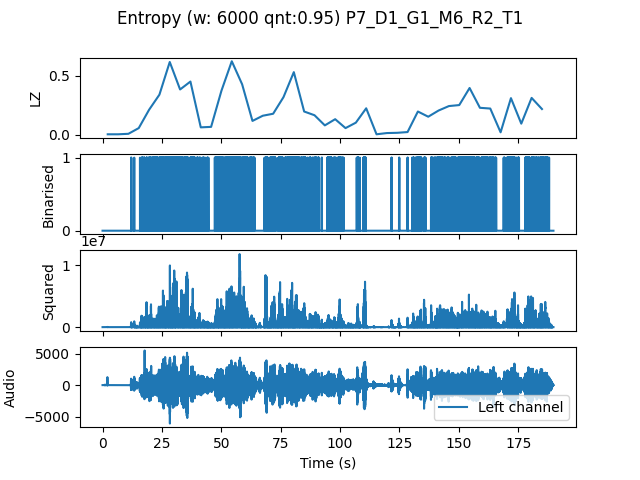

The data file committed next to this chart (first rows):
, t0, LZ, CTW
mean, 261669, 0.2043, 0.2926
0.0, 0.0, 0.004184, 0.0004299
4.354, 4.354, 0.004184, 0.0004299
8.707, 8.707, 0.008367, 0.006284
13.06, 13.06, 0.05648, 0.07787
17.41, 17.41, 0.2113, 0.3268
21.77, 21.77, 0.3389, 0.4639
26.12, 26.12, 0.615, 0.7562
30.48, 30.48, 0.3828, 0.4603
34.83, 34.83, 0.4497, 0.7448
39.18, 39.18, 0.06275, 0.09671
43.54, 43.54, 0.06694, 0.231
47.89, 47.89, 0.3723, 0.4134
52.24, 52.24, 0.6213, 0.7338
56.6, 56.6, 0.4267, 0.7102
60.95, 60.95, 0.1171, 0.1944
65.31, 65.31, 0.1611, 0.2668
69.66, 69.66, 0.1778, 0.3436
74.01, 74.01, 0.318, 0.3652
78.37, 78.37, 0.5292, 0.62
82.72, 82.72, 0.1966, 0.2744
87.07, 87.07, 0.1653, 0.2488
91.43, 91.43, 0.07949, 0.1081
95.78, 95.78, 0.1318, 0.2149
100.1, 100.1, 0.05648, 0.07598
104.5, 104.5, 0.1025, 0.2547
108.8, 108.8, 0.2238, 0.4027
113.2, 113.2, 0.004184, 0.0004299
117.6, 117.6, 0.01464, 0.04281
121.9, 121.9, 0.01673, 0.01403
126.3, 126.3, 0.02301, 0.03059
130.6, 130.6, 0.1966, 0.4007
135, 135, 0.1527, 0.2514
139.3, 139.3, 0.205, 0.3746
143.7, 143.7, 0.2426, 0.2724
148, 148, 0.251, 0.3019
152.4, 152.4, 0.3953, 0.4241
156.7, 156.7, 0.228, 0.426
161.1, 161.1, 0.2217, 0.3076
165.4, 165.4, 0.02092, 0.01792
169.8, 169.8, 0.3096, 0.3711
174.1, 174.1, 0.09413, 0.1511
178.5, 178.5, 0.3117, 0.3773
182.9, 182.9, 0.2175, 0.4278
